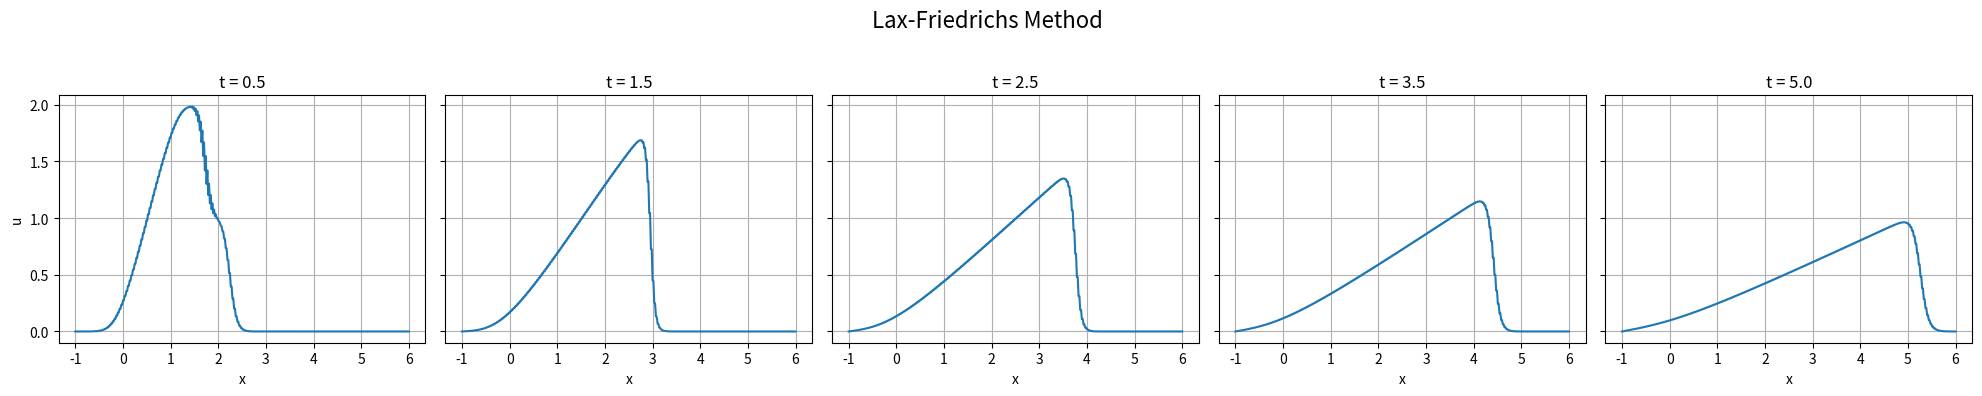
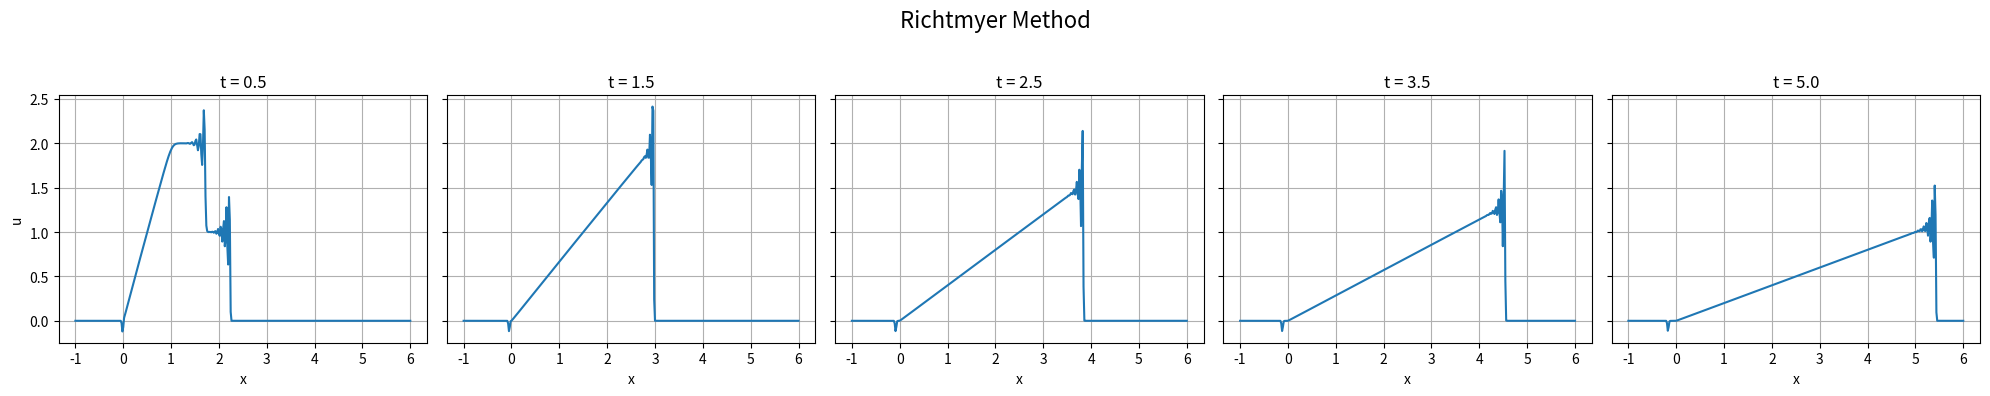
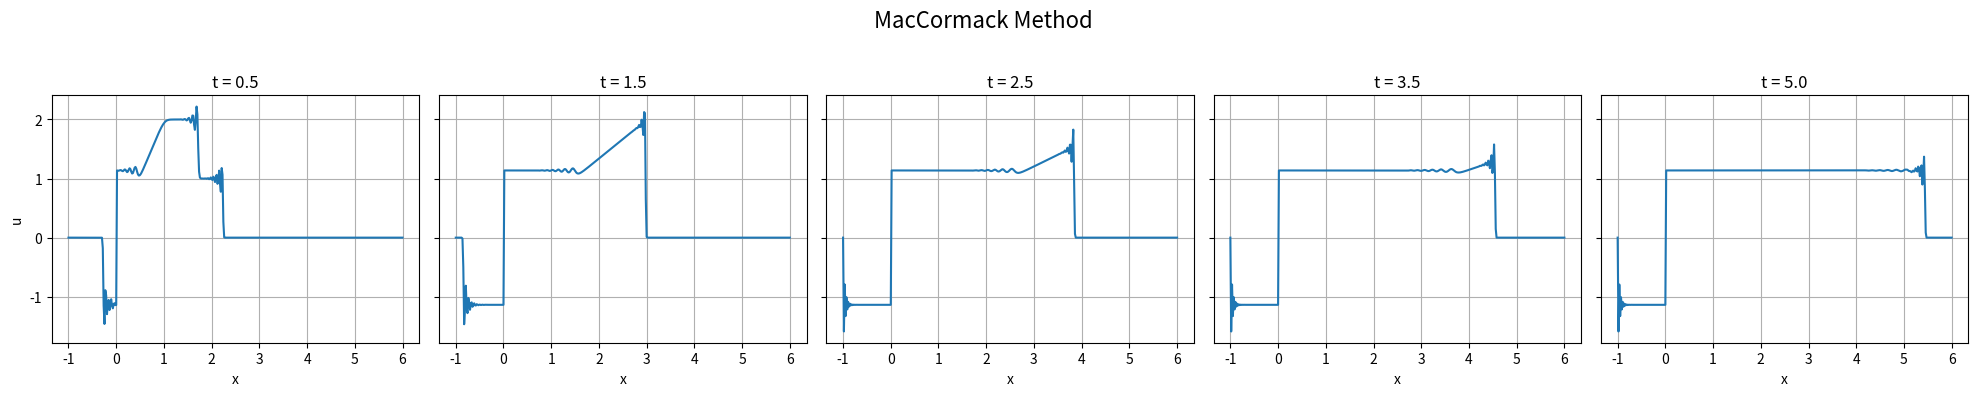
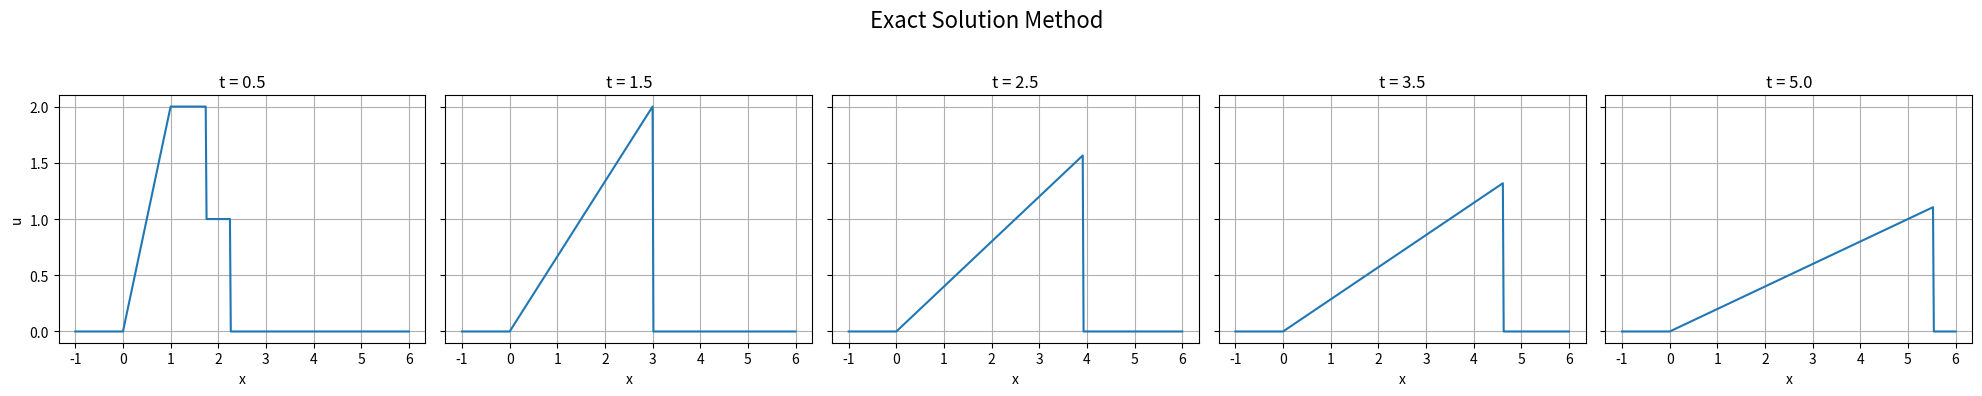

Generate these figures, in order, with matplotlib:
import numpy as np
import matplotlib.pyplot as plt

# Spatial domain
x_min, x_max = -1.0, 6.0
Nx = 400
x = np.linspace(x_min, x_max, Nx)
dx = x[1] - x[0]

# Initial condition
def initial_condition(x):
    u = np.zeros_like(x)
    u[(x > 0) & (x < 1)] = 2.0
    u[(x > 1) & (x < 2)] = 1.0
    return u

# Flux function
def flux(u):
    return 0.5 * u**2

# Lax-Friedrichs method
def lax_friedrichs(u, dt, dx, nt):
    for _ in range(nt):
        u_p = np.roll(u, -1)
        u_m = np.roll(u, 1)
        u = 0.5*(u_p + u_m) - (dt/(2*dx))*(flux(u_p) - flux(u_m))
        # enforce zero Dirichlet BC
        u[0] = 0
        u[-1] = 0
    return u

# Richtmyer two-step Lax-Wendroff
def richtmyer(u, dt, dx, nt):
    for _ in range(nt):
        u_p = np.roll(u, -1)
        # predictor at midpoints
        u_half = 0.5*(u + u_p) - (dt/(2*dx))*(flux(u_p) - flux(u))
        # compute flux at midpoints
        f_half_p = flux(u_half)
        f_half_m = np.roll(f_half_p, 1)
        u = u - (dt/dx)*(f_half_p - f_half_m)
        u[0] = 0
        u[-1] = 0
    return u

# MacCormack method
def mac_cormack(u, dt, dx, nt):
    for _ in range(nt):
        # predictor
        u_p = np.roll(u, -1)
        u_star = u - (dt/dx)*(flux(u_p) - flux(u))
        # corrector
        f_star_p = flux(u_star)
        f_star_m = np.roll(f_star_p, 1)
        u = 0.5*(u + u_star) - (dt/(2*dx))*(f_star_p - f_star_m)
        u[0] = 0
        u[-1] = 0
    return u

# Helper to run a scheme up to t_final with CFL control
def run_scheme(scheme, u0, dx, t_final, cfl=0.4):
    dt_max = cfl * dx / 2.0
    nt = int(np.ceil(t_final / dt_max))
    dt = t_final / nt
    return scheme(u0.copy(), dt, dx, nt)

# Exact solution piecewise
def u_exact(x, t):
    u = np.zeros_like(x)
    if t <= 1.0:
        xs1 = 1 + 1.5*t
        xs2 = 2 + 0.5*t
        for i, xi in enumerate(x):
            if xi < 0:
                u[i] = 0
            elif xi <= 2*t:
                u[i] = xi / t
            elif xi <= xs1:
                u[i] = 2
            elif xi <= xs2:
                u[i] = 1
            else:
                u[i] = 0
    elif t <= 2.0:
        xs = 1.5 + t
        for i, xi in enumerate(x):
            if xi < 0:
                u[i] = 0
            elif xi <= 2*t:
                u[i] = xi / t
            elif xi <= xs:
                u[i] = 2
            else:
                u[i] = 0
    else:
        C = 3.5 / np.sqrt(2)
        xs = C * np.sqrt(t)
        for i, xi in enumerate(x):
            if xi < 0:
                u[i] = 0
            elif xi <= xs:
                u[i] = xi / t
            else:
                u[i] = 0
    return u

# Times to plot
times = [0.5, 1.5, 2.5, 3.5, 5.0]
u0 = initial_condition(x)

import matplotlib.pyplot as plt
import matplotlib.gridspec as gridspec

# Plot settings
def plot_subplots_all_times(scheme_name, all_solutions):
    fig, axs = plt.subplots(1, len(times), figsize=(20, 4), sharey=True)
    fig.suptitle(f'{scheme_name} Method', fontsize=16)
    
    for i, t in enumerate(times):
        axs[i].plot(x, all_solutions[i], label=f't = {t}')
        axs[i].set_title(f't = {t}')
        axs[i].set_xlabel('x')
        axs[i].grid()
    axs[0].set_ylabel('u')
    plt.tight_layout(rect=[0, 0, 1, 0.95])
    plt.show()

# Store solutions for each method and exact
lf_sols, rm_sols, mc_sols, ex_sols = [], [], [], []

for t in times:
    lf_sols.append(run_scheme(lax_friedrichs, u0, dx, t))
    rm_sols.append(run_scheme(richtmyer, u0, dx, t))
    mc_sols.append(run_scheme(mac_cormack, u0, dx, t))
    ex_sols.append(u_exact(x, t))

# Plot each method separately in subplots
plot_subplots_all_times("Lax-Friedrichs", lf_sols)
plot_subplots_all_times("Richtmyer", rm_sols)
plot_subplots_all_times("MacCormack", mc_sols)
plot_subplots_all_times("Exact Solution", ex_sols)
